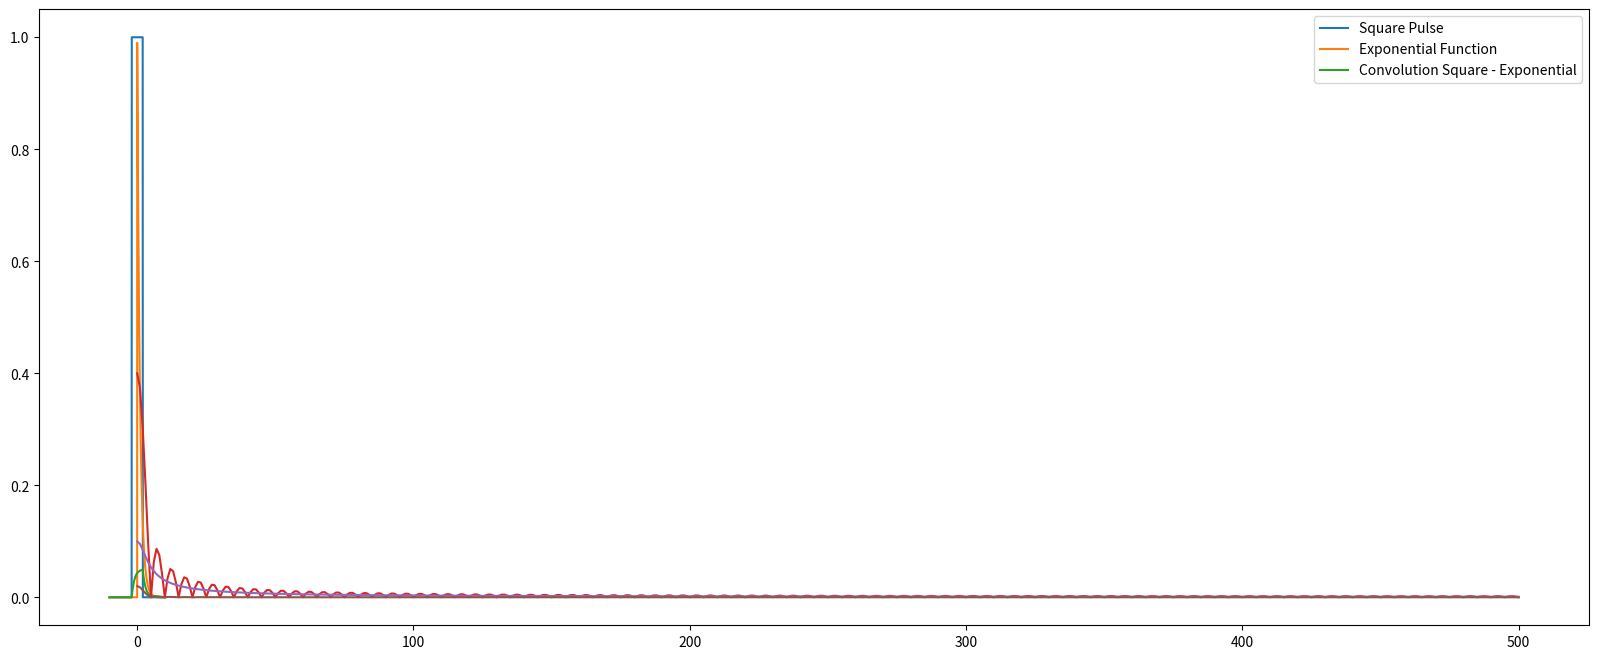

Reproduce this figure in Python.
# Lab 7th & 8th - Convolution
# Solution using plot and functions

# first we import the functions which will be used for our program.

# we will use the numpy and matplotlib packages
# additionally we will use the scipy package which will be used to import the signal

import numpy as np
import matplotlib.pyplot as plt
from scipy import signal

# we will initialize the figure size for our final plot(s)
plt.rcParams["figure.figsize"] = (20,8)

# also we will use the math and statistics packages "just in case"

import math
import statistics

# Basic rectangular pulse function
def rect_p(t):
    return 1 * (abs(t) < 2)

# Exponential function
def exp_function(t):
    return np.exp(-1 * t) * (t >= 0)

# define and calculate each pulse

t = np.linspace(-10, 10, 1000)

# rectangular pulse
sq = rect_p(t)

# exponential function
ex = exp_function(t)

# calculate each plot for each function

# Square Pulse plot

plt.plot(t, sq, label='Square Pulse')
plt.legend()
plt.show()

# Exponential Function plot

plt.plot(t, ex, label='Exponential Function')
plt.legend()
plt.show()

# convolution
# trying all together
# convolution between square pulse and exponential

s1 = sq
s2 = ex
conv1 = np.convolve(s1, s2, mode='same')
conv1 /= len(s2) # Normalization

# convolution plot

plt.plot(t, conv1, label='Convolution Square - Exponential')
plt.legend()

# Final Plots
# for signals 1 and 2

plt.plot(np.abs(2/(len(s1))*np.fft.rfft(s1)))
plt.show()

plt.plot(np.abs((2/len(s2))*np.fft.rfft(s2)))
plt.show()

# for convolution 1

plt.plot(np.abs(2/(len(conv1))*np.fft.rfft(conv1)))